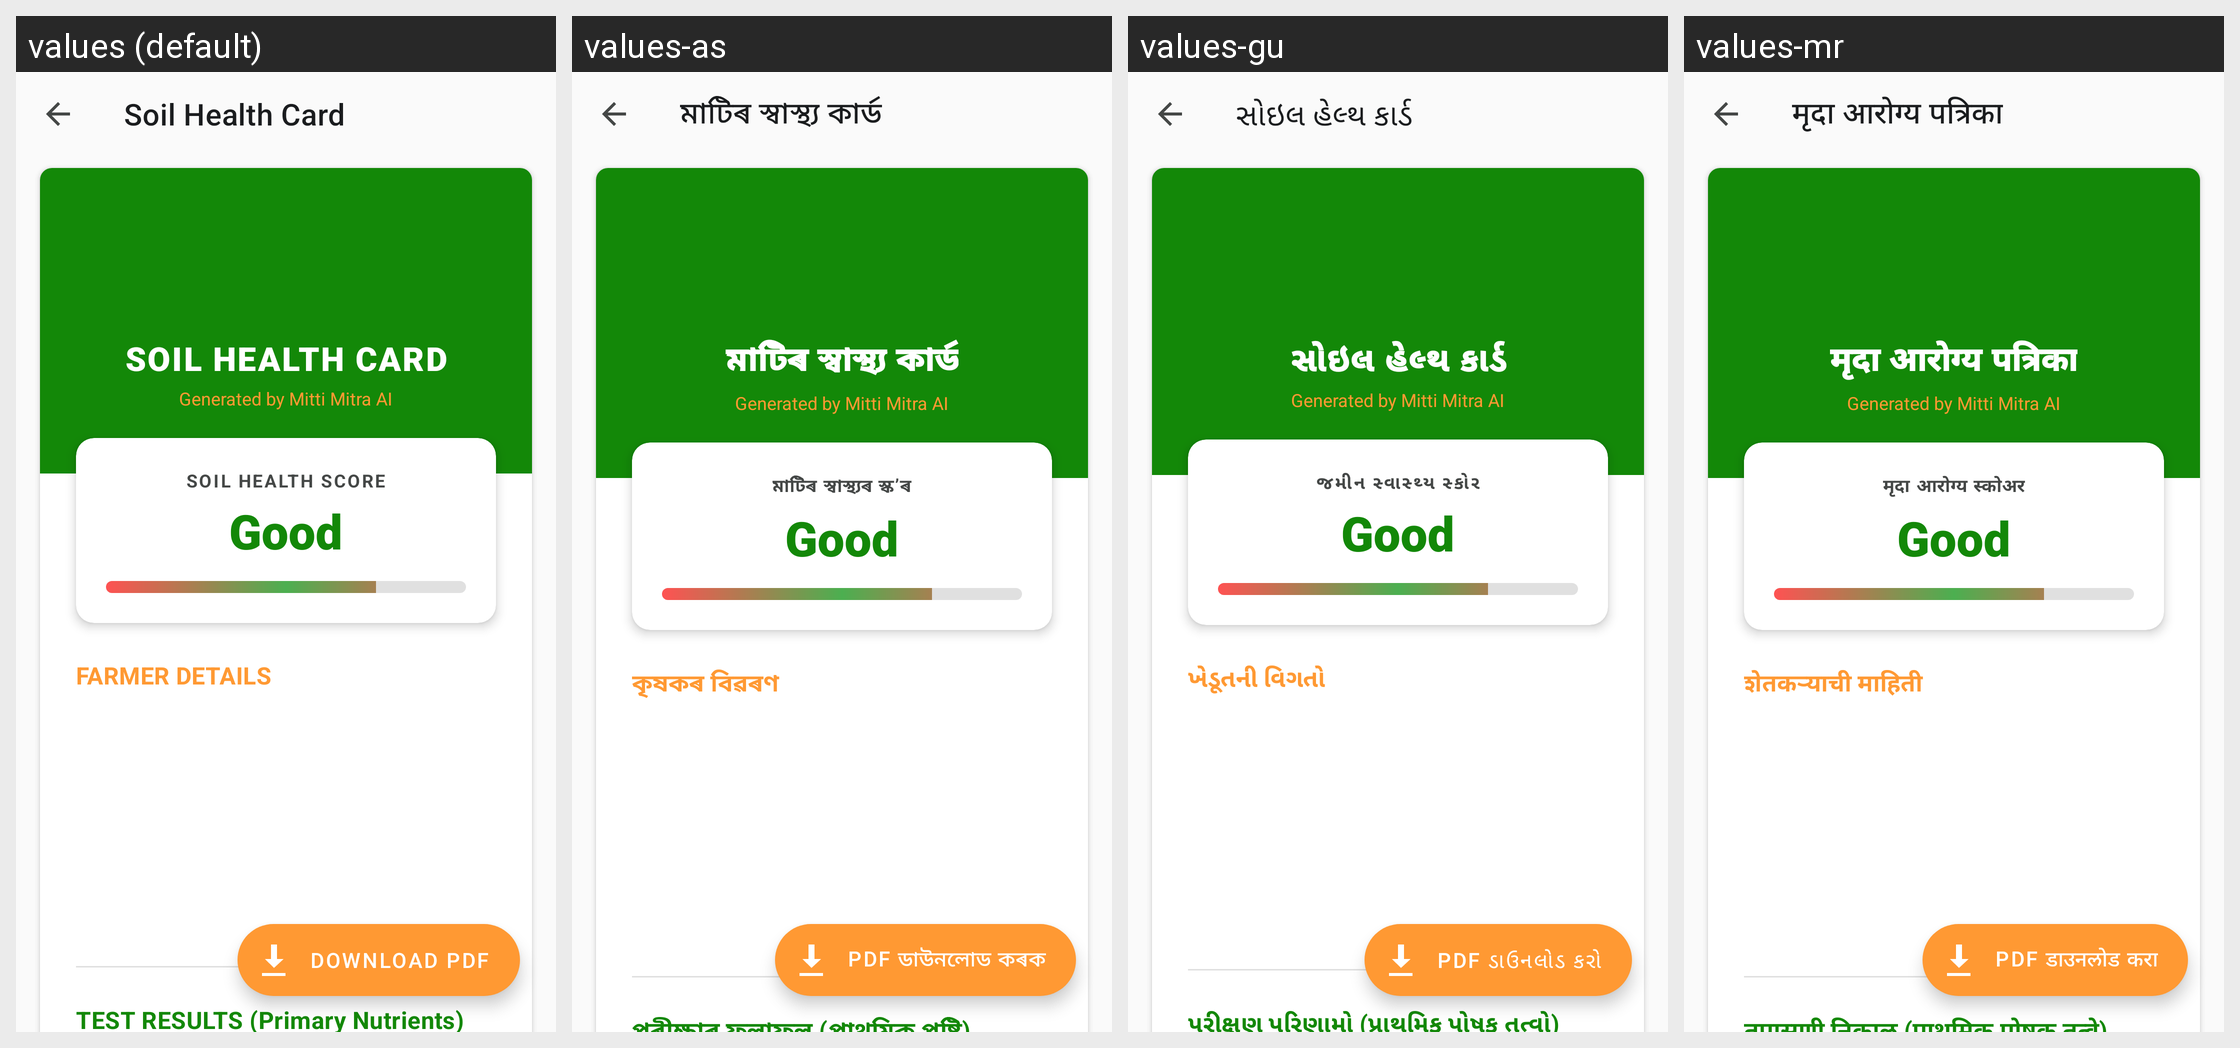

Locale-by-locale string values for the Android screen shown in this grid:
Android screen res/layout/activity_recommendation.xml rendered under 4 locales, left to right: values (default), values-as, values-gu, values-mr. Device: Nexus 5 (rendered at 1080×1920; each locale shown at half size, 540×960, under a caption strip naming it); theme Theme.MittiMitra.
Other locales in the repository, not shown: values-bn, values-brx, values-grt, values-hi, values-kn, values-lus, values-ml, values-mni, values-pa, values-ta, values-te.
Strings drawn on this screen, with the default value and each locale's value (text and hints the layout hard-codes, and strings that could not be matched under every locale, appear in the picture but are not listed):

rec_title
  values: Soil Health Card
  values-as: মাটিৰ স্বাস্থ্য কাৰ্ড
  values-gu: સોઇલ હેલ્થ કાર્ડ
  values-mr: मृदा आरोग्य पत्रिका

rec_header_title
  values: SOIL HEALTH CARD
  values-as: মাটিৰ স্বাস্থ্য কাৰ্ড
  values-gu: સોઇલ હેલ્થ કાર્ડ
  values-mr: मृदा आरोग्य पत्रिका

generated_by_ai
  values: Generated by Mitti Mitra AI
  values-as: Generated by Mitti Mitra AI
  values-gu: Generated by Mitti Mitra AI
  values-mr: Generated by Mitti Mitra AI

rec_health_score
  values: Soil Health Score
  values-as: মাটিৰ স্বাস্থ্যৰ স্ক’ৰ
  values-gu: જમીન સ્વાસ્થ્ય સ્કોર
  values-mr: मृदा आरोग्य स्कोअर

soil_quality_good
  values: Good
  values-as: Good
  values-gu: Good
  values-mr: Good

rec_farmer_details
  values: FARMER DETAILS
  values-as: কৃষকৰ বিৱৰণ
  values-gu: ખેડૂતની વિગતો
  values-mr: शेतकऱ्याची माहिती

rec_btn_download
  values: Download PDF
  values-as: PDF ডাউনলোড কৰক
  values-gu: PDF ડાઉનલોડ કરો
  values-mr: PDF डाउनलोड करा
